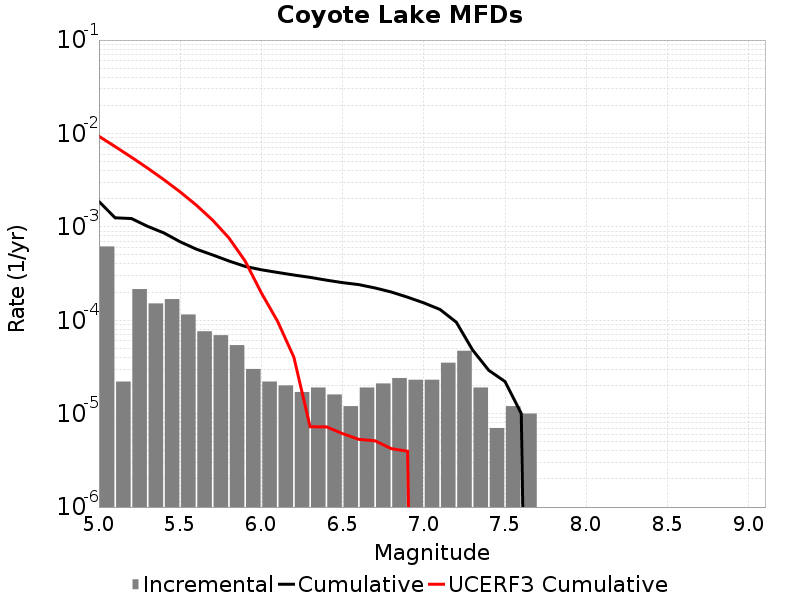

The table this chart was drawn from, first rows:
Magnitude, Incremental Rate, Cumulative Rate, UCERF3 Cumulative Rate
5.05, 6.1685004E-4, 0.001867, 0.009324
5.15, 2.206618E-5, 0.00125, 0.007231
5.25, 2.1564677E-4, 0.001228, 0.005569
5.35, 1.5145424E-4, 0.001012, 0.004249
5.45, 1.6850539E-4, 8.6058106E-4, 0.0032
5.55, 1.15345945E-4, 6.9207564E-4, 0.002367
5.65, 7.622862E-5, 5.767297E-4, 0.001705
5.75, 6.920757E-5, 5.005011E-4, 0.001179
5.85, 5.4162443E-5, 4.3129353E-4, 7.6189905E-4
5.95, 3.0090247E-5, 3.771311E-4, 4.3024943E-4
6.05, 2.206618E-5, 3.4704086E-4, 1.9608026E-4
6.15, 2.0060164E-5, 3.2497465E-4, 9.729074E-5
6.25, 1.705114E-5, 3.049145E-4, 4.020683E-5
6.35, 1.9057155E-5, 2.8786337E-4, 7.231951E-6
6.45, 1.6048132E-5, 2.688062E-4, 7.229863E-6
6.55, 1.2036098E-5, 2.5275807E-4, 6.112142E-6
6.65, 1.9057155E-5, 2.4072197E-4, 5.309038E-6
6.75, 2.1063173E-5, 2.2166481E-4, 5.12124E-6
6.85, 2.4072197E-5, 2.0060164E-4, 4.219394E-6
6.95, 2.306919E-5, 1.7652944E-4, 3.959554E-6
7.05, 2.306919E-5, 1.5346026E-4, 0.0
7.15, 3.5105288E-5, 1.3039107E-4, 0.0
7.25, 4.7141388E-5, 9.528578E-5, 0.0
7.35, 1.9057155E-5, 4.8144393E-5, 0.0
7.45, 7.0210576E-6, 2.9087238E-5, 0.0
7.55, 1.2036098E-5, 2.206618E-5, 0.0
7.65, 1.0030082E-5, 1.0030082E-5, 0.0
7.75, 0.0, 0.0, 0.0
7.85, 0.0, 0.0, 0.0
7.95, 0.0, 0.0, 0.0
8.05, 0.0, 0.0, 0.0
8.15, 0.0, 0.0, 0.0
8.25, 0.0, 0.0, 0.0
8.35, 0.0, 0.0, 0.0
8.45, 0.0, 0.0, 0.0
8.55, 0.0, 0.0, 0.0
8.65, 0.0, 0.0, 0.0
8.75, 0.0, 0.0, 0.0
8.85, 0.0, 0.0, 0.0
8.95, 0.0, 0.0, 0.0
9.05, 0.0, 0.0, 0.0
